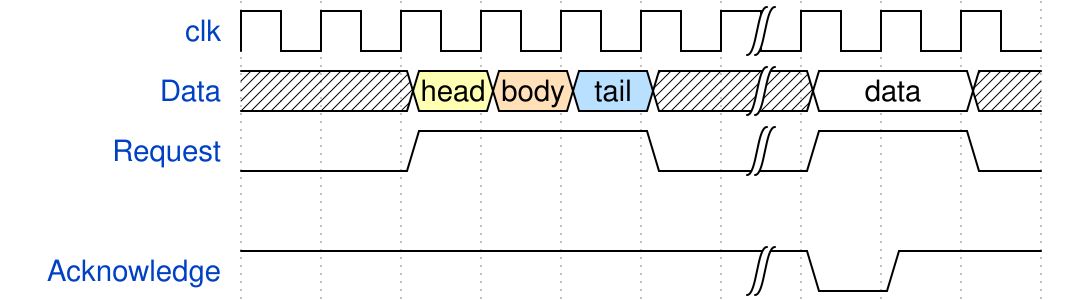

Write the WaveDrom specification (WaveJSON) that draws this timing diagram.

{ signal: [
  { name: "clk",         wave: "p.....|..." },
  { name: "Data",        wave: "x.345x|=.x", data: ["head", "body", "tail", "data"] },
  { name: "Request",     wave: "0.1..0|1.0" },
  {},
  { name: "Acknowledge", wave: "1.....|01." }
]}
